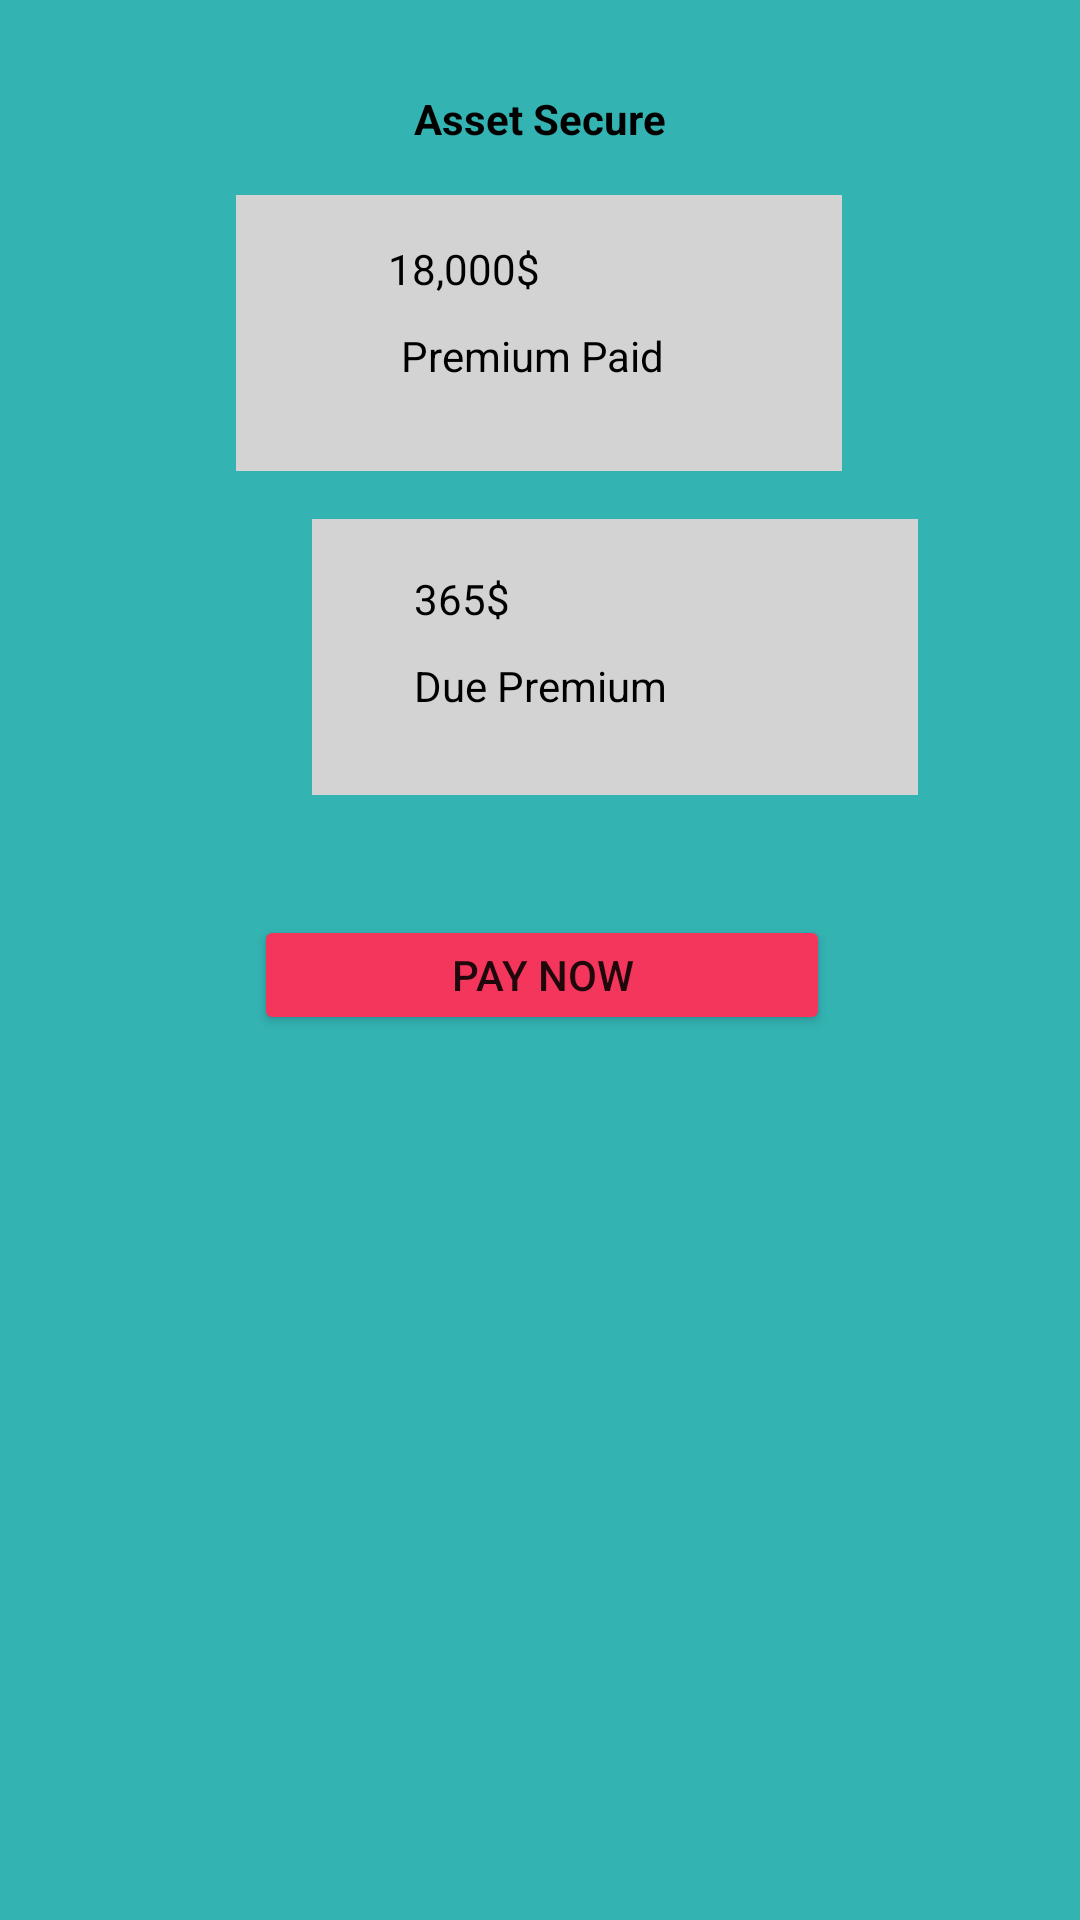

The Android layout XML behind this screen, and the referenced resources:
<!-- AndroidManifest.xml: application theme Theme.OFinsurance -->
<!-- res/layout/fragment_owned_bill.xml -->
<?xml version="1.0" encoding="utf-8"?>
<androidx.constraintlayout.widget.ConstraintLayout xmlns:android="http://schemas.android.com/apk/res/android"
    xmlns:app="http://schemas.android.com/apk/res-auto"
    xmlns:tools="http://schemas.android.com/tools"
    android:layout_width="match_parent"
    android:layout_height="match_parent"
    android:id="@+id/ownedbill"
    tools:context=".OwnedBill"
    app:layout_constraintLeft_toLeftOf="parent"
    app:layout_constraintRight_toRightOf="parent"
    app:layout_constraintBottom_toBottomOf="parent"
    android:background="@color/teal_200">

    

    <TextView
        android:id="@+id/assetsecure"
        android:layout_width="wrap_content"
        android:layout_height="wrap_content"
        android:layout_marginTop="30dp"
        android:text="Asset Secure"
        android:textColor="@color/black"
        android:textStyle="bold"
        app:layout_constraintEnd_toEndOf="parent"
        app:layout_constraintStart_toStartOf="parent"
        app:layout_constraintTop_toTopOf="parent" />



    <FrameLayout
        android:layout_width="202dp"
        android:layout_height="92dp"
        android:layout_marginStart="104dp"
        android:layout_marginTop="16dp"
        android:layout_marginEnd="105dp"
        android:background="@color/Grey"
        app:layout_constraintEnd_toEndOf="parent"
        app:layout_constraintStart_toStartOf="parent"
        app:layout_constraintTop_toBottomOf="@+id/assetsecure">

    </FrameLayout>

    <TextView
        android:id="@+id/textView3"
        android:layout_width="wrap_content"
        android:layout_height="wrap_content"
        android:layout_marginStart="100dp"
        android:layout_marginTop="80dp"
        android:layout_marginEnd="180dp"
        android:text="18,000$"
        android:textColor="@color/black"
        app:layout_constraintEnd_toEndOf="parent"
        app:layout_constraintHorizontal_bias="1.0"
        app:layout_constraintStart_toStartOf="parent"
        app:layout_constraintTop_toTopOf="parent" />

    <TextView
        android:id="@+id/textView4"
        android:layout_width="wrap_content"
        android:layout_height="wrap_content"
        android:layout_marginStart="60dp"
        android:layout_marginTop="10dp"
        android:layout_marginEnd="65dp"
        android:text="Premium Paid"
        android:textColor="@color/black"
        app:layout_constraintEnd_toEndOf="parent"
        app:layout_constraintStart_toStartOf="parent"
        app:layout_constraintTop_toBottomOf="@+id/textView3" />




    <FrameLayout
        android:id="@+id/frameLayout4"
        android:layout_width="202dp"
        android:layout_height="92dp"
        android:layout_marginStart="104dp"
        android:layout_marginTop="124dp"
        android:layout_marginEnd="105dp"
        android:background="@color/Grey"
        app:layout_constraintEnd_toEndOf="parent"
        app:layout_constraintHorizontal_bias="0.0"
        app:layout_constraintStart_toStartOf="parent"
        app:layout_constraintTop_toBottomOf="@+id/assetsecure">
    </FrameLayout>

    <TextView
        android:id="@+id/textView6"
        android:layout_width="wrap_content"
        android:layout_height="wrap_content"
        android:layout_marginStart="100dp"
        android:layout_marginTop="190dp"
        android:layout_marginEnd="190dp"
        android:text="365$"
        android:textColor="@color/black"
        app:layout_constraintEnd_toEndOf="parent"
        app:layout_constraintHorizontal_bias="1.0"
        app:layout_constraintStart_toStartOf="parent"
        app:layout_constraintTop_toTopOf="parent" />

    <TextView
        android:id="@+id/textView5"
        android:layout_width="wrap_content"
        android:layout_height="wrap_content"
        android:layout_marginStart="60dp"
        android:layout_marginTop="120dp"
        android:layout_marginEnd="60dp"
        android:text="Due Premium"
        android:textColor="@color/black"
        app:layout_constraintEnd_toEndOf="parent"
        app:layout_constraintStart_toStartOf="parent"
        app:layout_constraintTop_toBottomOf="@+id/textView3" />

    <Button
        android:id="@+id/btnPayNow"
        android:layout_width="192dp"
        android:layout_height="40dp"
        android:layout_marginStart="156dp"
        android:layout_marginTop="40dp"
        android:layout_marginEnd="161dp"
        android:text="Pay Now"
        android:backgroundTint="@color/red"
        app:layout_constraintEnd_toEndOf="parent"
        app:layout_constraintHorizontal_bias="0.479"
        app:layout_constraintStart_toStartOf="parent"
        app:layout_constraintTop_toBottomOf="@+id/frameLayout4" />

</androidx.constraintlayout.widget.ConstraintLayout>
<!-- resources referenced by this layout -->
<resources>
  <color name="Grey">#D3D3D3</color>
  <color name="black">#FF000000</color>
  <color name="red">#F4365C</color>
  <color name="teal_200">#33B3B2</color>
  <style name="Theme.OFinsurance" parent="Theme.MaterialComponents.DayNight.DarkActionBar">
          
          <item name="colorPrimary">@color/darkblue</item>
          <item name="colorPrimaryVariant">@color/black</item>
          <item name="colorOnPrimary">@color/white</item>
          
          <item name="colorSecondary">@color/teal_200</item>
          <item name="colorSecondaryVariant">@color/teal_700</item>
          <item name="colorOnSecondary">@color/black</item>
          
          <item name="android:statusBarColor" tools:targetApi="l">?attr/colorPrimaryVariant</item>
          
      </style>
  <color name="darkblue">#082178</color>
  <color name="white">#FFFFFFFF</color>
  <color name="teal_700">#FF018786</color>
</resources>
